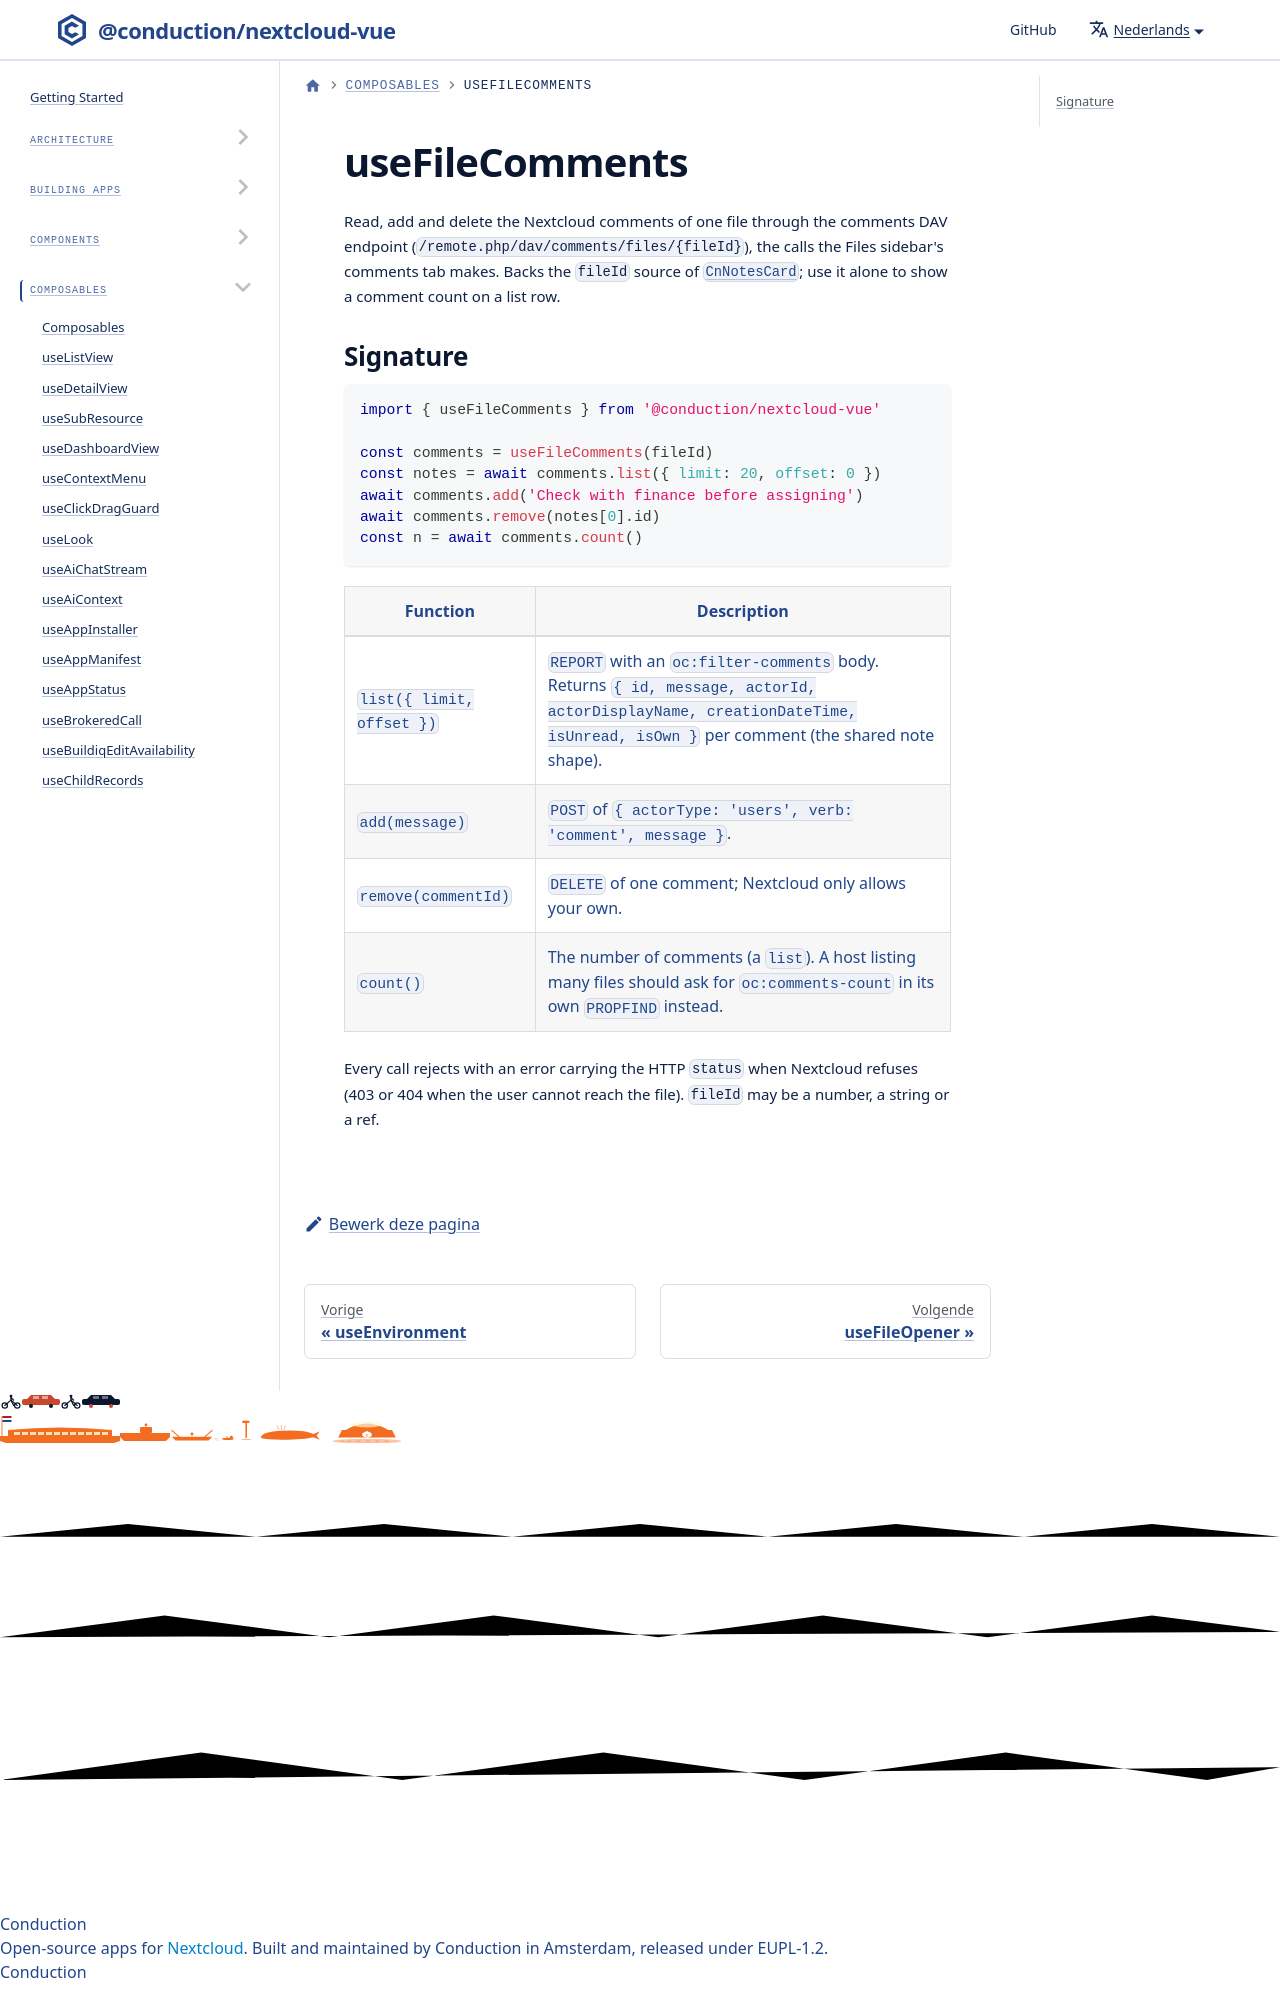

repository: ConductionNL/nextcloud-vue · page: nl/docs/utilities/composables/use-file-comments/index.html · generator: docusaurus

# useFileComments

Read, add and delete the Nextcloud comments of one file through the comments DAV endpoint (`/remote.php/dav/comments/files/{fileId}`), the calls the Files sidebar's comments tab makes. Backs the `fileId` source of [`CnNotesCard`](../../components/cn-notes
